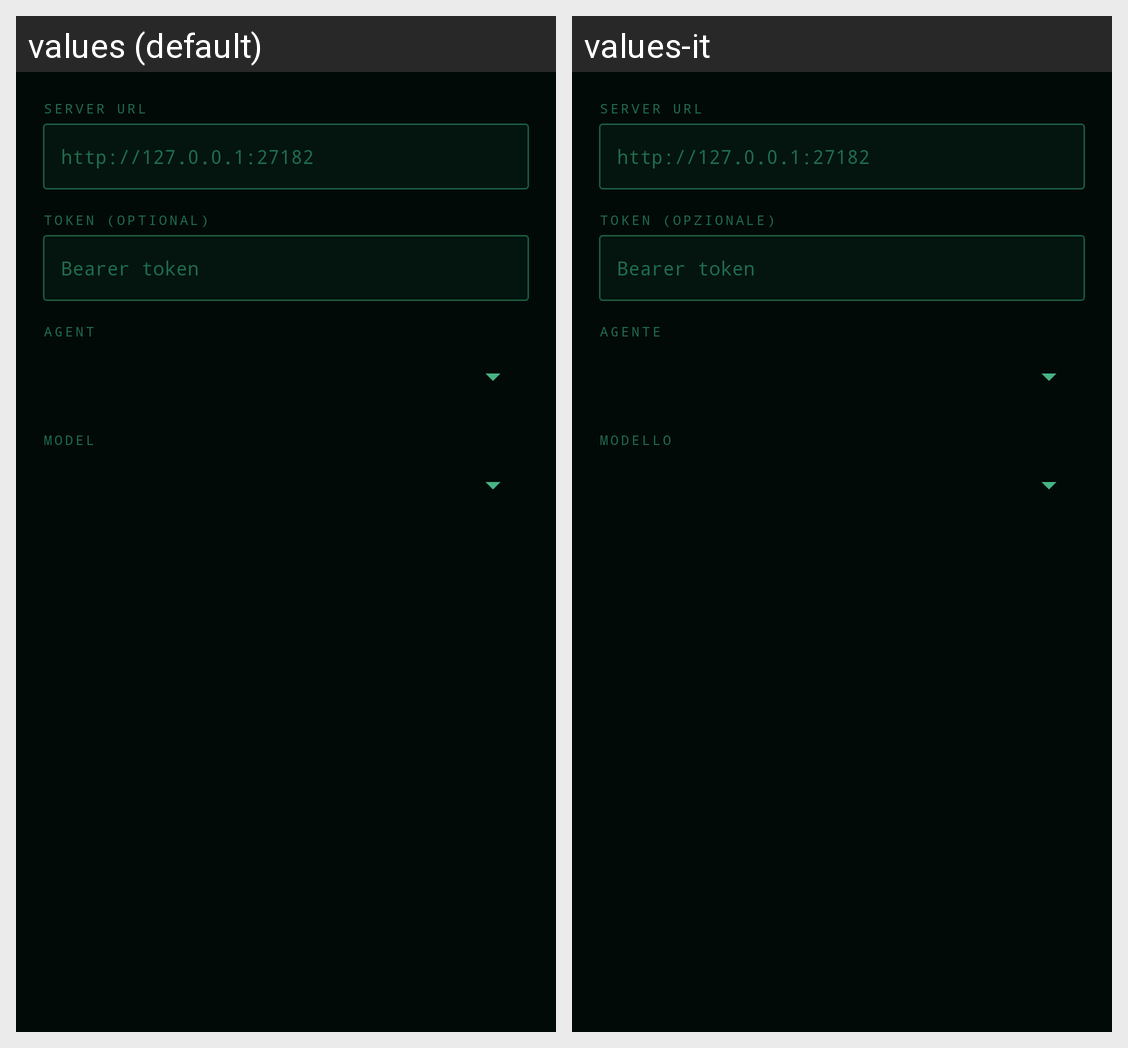

Here is an Android app screen in its default locale and in the app's own translations. Write out the translated-string differences for the strings that appear on this screen.
Android screen res/layout/dlg_settings.xml rendered under 2 locales, left to right: values (default), values-it. Device: Nexus 5 (rendered at 1080×1920; each locale shown at half size, 540×960, under a caption strip naming it); theme AppTheme.
Strings drawn on this screen, with the default value and each locale's value (text and hints the layout hard-codes, and strings that could not be matched under every locale, appear in the picture but are not listed):

lbl_server_url
  values: SERVER URL
  values-it: SERVER URL

lbl_token
  values: TOKEN (OPTIONAL)
  values-it: TOKEN (OPZIONALE)

lbl_agent
  values: AGENT
  values-it: AGENTE

lbl_model_section
  values: MODEL
  values-it: MODELLO
